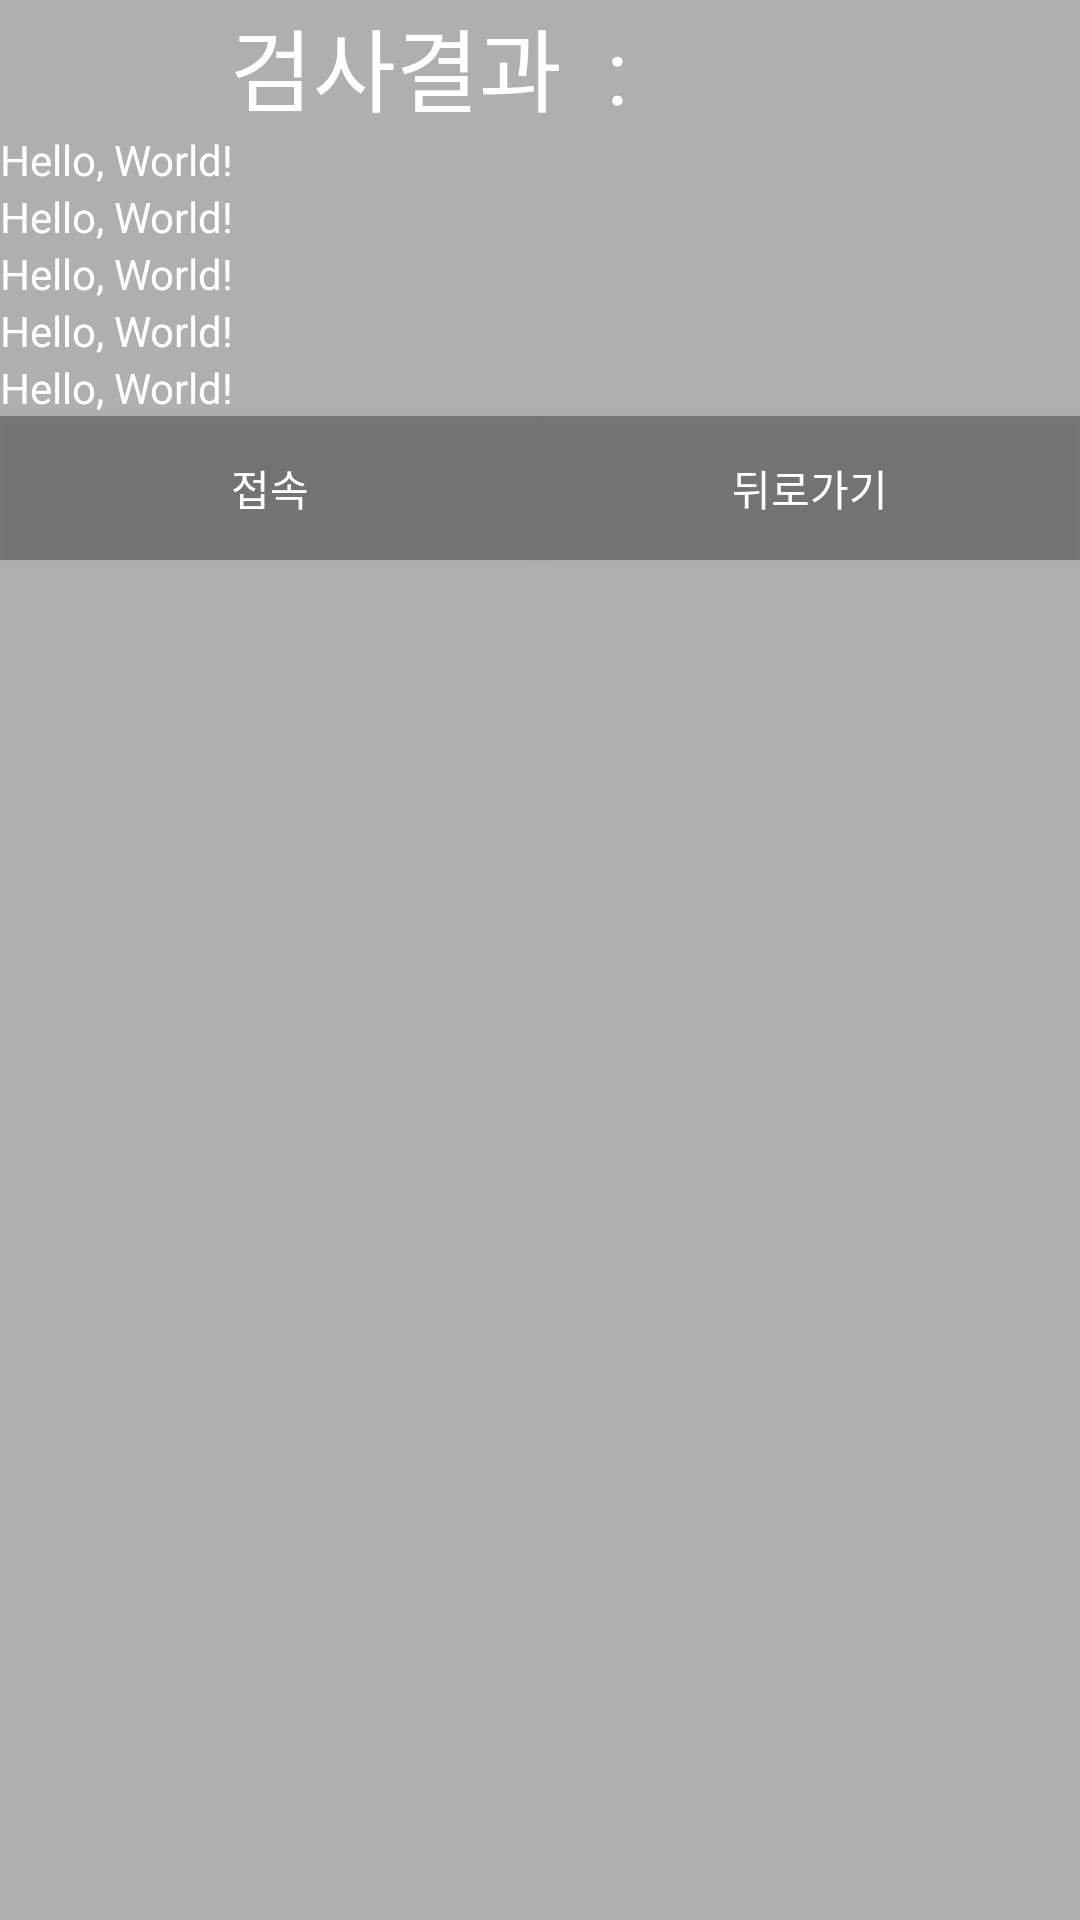

Reconstruct the res/layout file that produces this screen, plus the resources it refers to.
<!-- AndroidManifest.xml: application theme Theme.A2024_04_07_java_ver -->
<!-- res/layout/activity_popup.xml -->
<?xml version="1.0" encoding="utf-8"?>
<androidx.constraintlayout.widget.ConstraintLayout xmlns:android="http://schemas.android.com/apk/res/android"
    xmlns:app="http://schemas.android.com/apk/res-auto"
    android:background="#4D000000"
    android:layout_width="match_parent"
    android:layout_height="wrap_content"
    android:orientation="vertical">


    <TextView
        android:id="@+id/Pop_Title"
        android:layout_width="wrap_content"
        android:layout_height="wrap_content"
        android:text="검사결과  :  "
        android:textColor="#FFFFFF"
        android:textSize="30dp"
        app:layout_constraintEnd_toEndOf="parent"
        app:layout_constraintHorizontal_bias="0.361"
        app:layout_constraintStart_toStartOf="parent"
        app:layout_constraintTop_toTopOf="parent" />

    <TextView
        android:id="@+id/Pop_Title_Answer"
        android:textColor="#FFFFFF"
        android:layout_width="wrap_content"
        android:layout_height="wrap_content"
        android:text=""
        android:textSize="30dp"
        app:layout_constraintStart_toEndOf="@id/Pop_Title"
        app:layout_constraintTop_toTopOf="parent"/>

    <TextView
        android:id="@+id/Pop_Link"
        android:textColor="#FFFFFF"
        android:layout_width="wrap_content"
        android:layout_height="wrap_content"
        android:text="Hello, World!"
        app:layout_constraintStart_toStartOf="parent"
        app:layout_constraintTop_toBottomOf="@id/Pop_Title"/>

    <TextView
        android:id="@+id/Pop_answer1"
        android:textColor="#FFFFFF"
        android:layout_width="wrap_content"
        android:layout_height="wrap_content"
        android:text="Hello, World!"
        app:layout_constraintStart_toStartOf="parent"
        app:layout_constraintTop_toBottomOf="@id/Pop_Link" />

    <TextView
        android:id="@+id/Pop_answer2"
        android:textColor="#FFFFFF"
        android:layout_width="wrap_content"
        android:layout_height="wrap_content"
        android:text="Hello, World!"
        app:layout_constraintStart_toStartOf="parent"
        app:layout_constraintTop_toBottomOf="@id/Pop_answer1"/>

    <TextView
        android:id="@+id/Pop_answer3"
        android:textColor="#FFFFFF"
        android:layout_width="wrap_content"
        android:layout_height="wrap_content"
        android:text="Hello, World!"
        app:layout_constraintStart_toStartOf="parent"
        app:layout_constraintTop_toBottomOf="@id/Pop_answer2"/>

    <TextView
        android:id="@+id/Pop_answer4"
        android:textColor="#FFFFFF"
        android:layout_width="wrap_content"
        android:layout_height="wrap_content"
        android:text="Hello, World!"
        app:layout_constraintStart_toStartOf="parent"
        app:layout_constraintTop_toBottomOf="@id/Pop_answer3"/>

    <Button
        android:id="@+id/yesButton"
        android:textColor="#FFFFFF"
        android:layout_width="0dp"
        android:layout_height="wrap_content"
        android:text="접속"
        android:background="#4D000000"
        app:layout_constraintStart_toStartOf="parent"
        app:layout_constraintEnd_toStartOf="@id/noButton"
        app:layout_constraintHorizontal_weight="1"
        app:layout_constraintTop_toBottomOf="@id/Pop_answer4"/>

    <Button
        android:id="@+id/noButton"
        android:textColor="#FFFFFF"
        android:layout_width="0dp"
        android:layout_height="wrap_content"
        android:text="뒤로가기"
        android:background="#4D000000"
        app:layout_constraintEnd_toEndOf="parent"
        app:layout_constraintStart_toEndOf="@id/yesButton"
        app:layout_constraintHorizontal_weight="1"
        app:layout_constraintTop_toBottomOf="@id/Pop_answer4"/>

</androidx.constraintlayout.widget.ConstraintLayout>
<!-- resources referenced by this layout -->
<resources>
  <style name="Theme.A2024_04_07_java_ver" parent="Theme.AppCompat.DayNight.DarkActionBar">
          
          <item name="colorPrimary">@color/purple_500</item>
          <item name="colorPrimaryVariant">@color/purple_700</item>
          <item name="colorOnPrimary">@color/white</item>
          
          <item name="colorSecondary">@color/teal_200</item>
          <item name="colorSecondaryVariant">@color/teal_700</item>
          <item name="colorOnSecondary">@color/black</item>
          
          <item name="android:statusBarColor">?attr/colorPrimaryVariant</item>
          
      </style>
  <!-- not gathered from this repository: default colours our renderer supplied (Android Studio template values) -->
  <color name="purple_500">#FF6200EE</color>
  <color name="purple_700">#FF3700B3</color>
  <color name="teal_200">#FF03DAC5</color>
  <color name="teal_700">#FF018786</color>
  <color name="black">#FF000000</color>
  <color name="white">#FFFFFFFF</color>
</resources>
